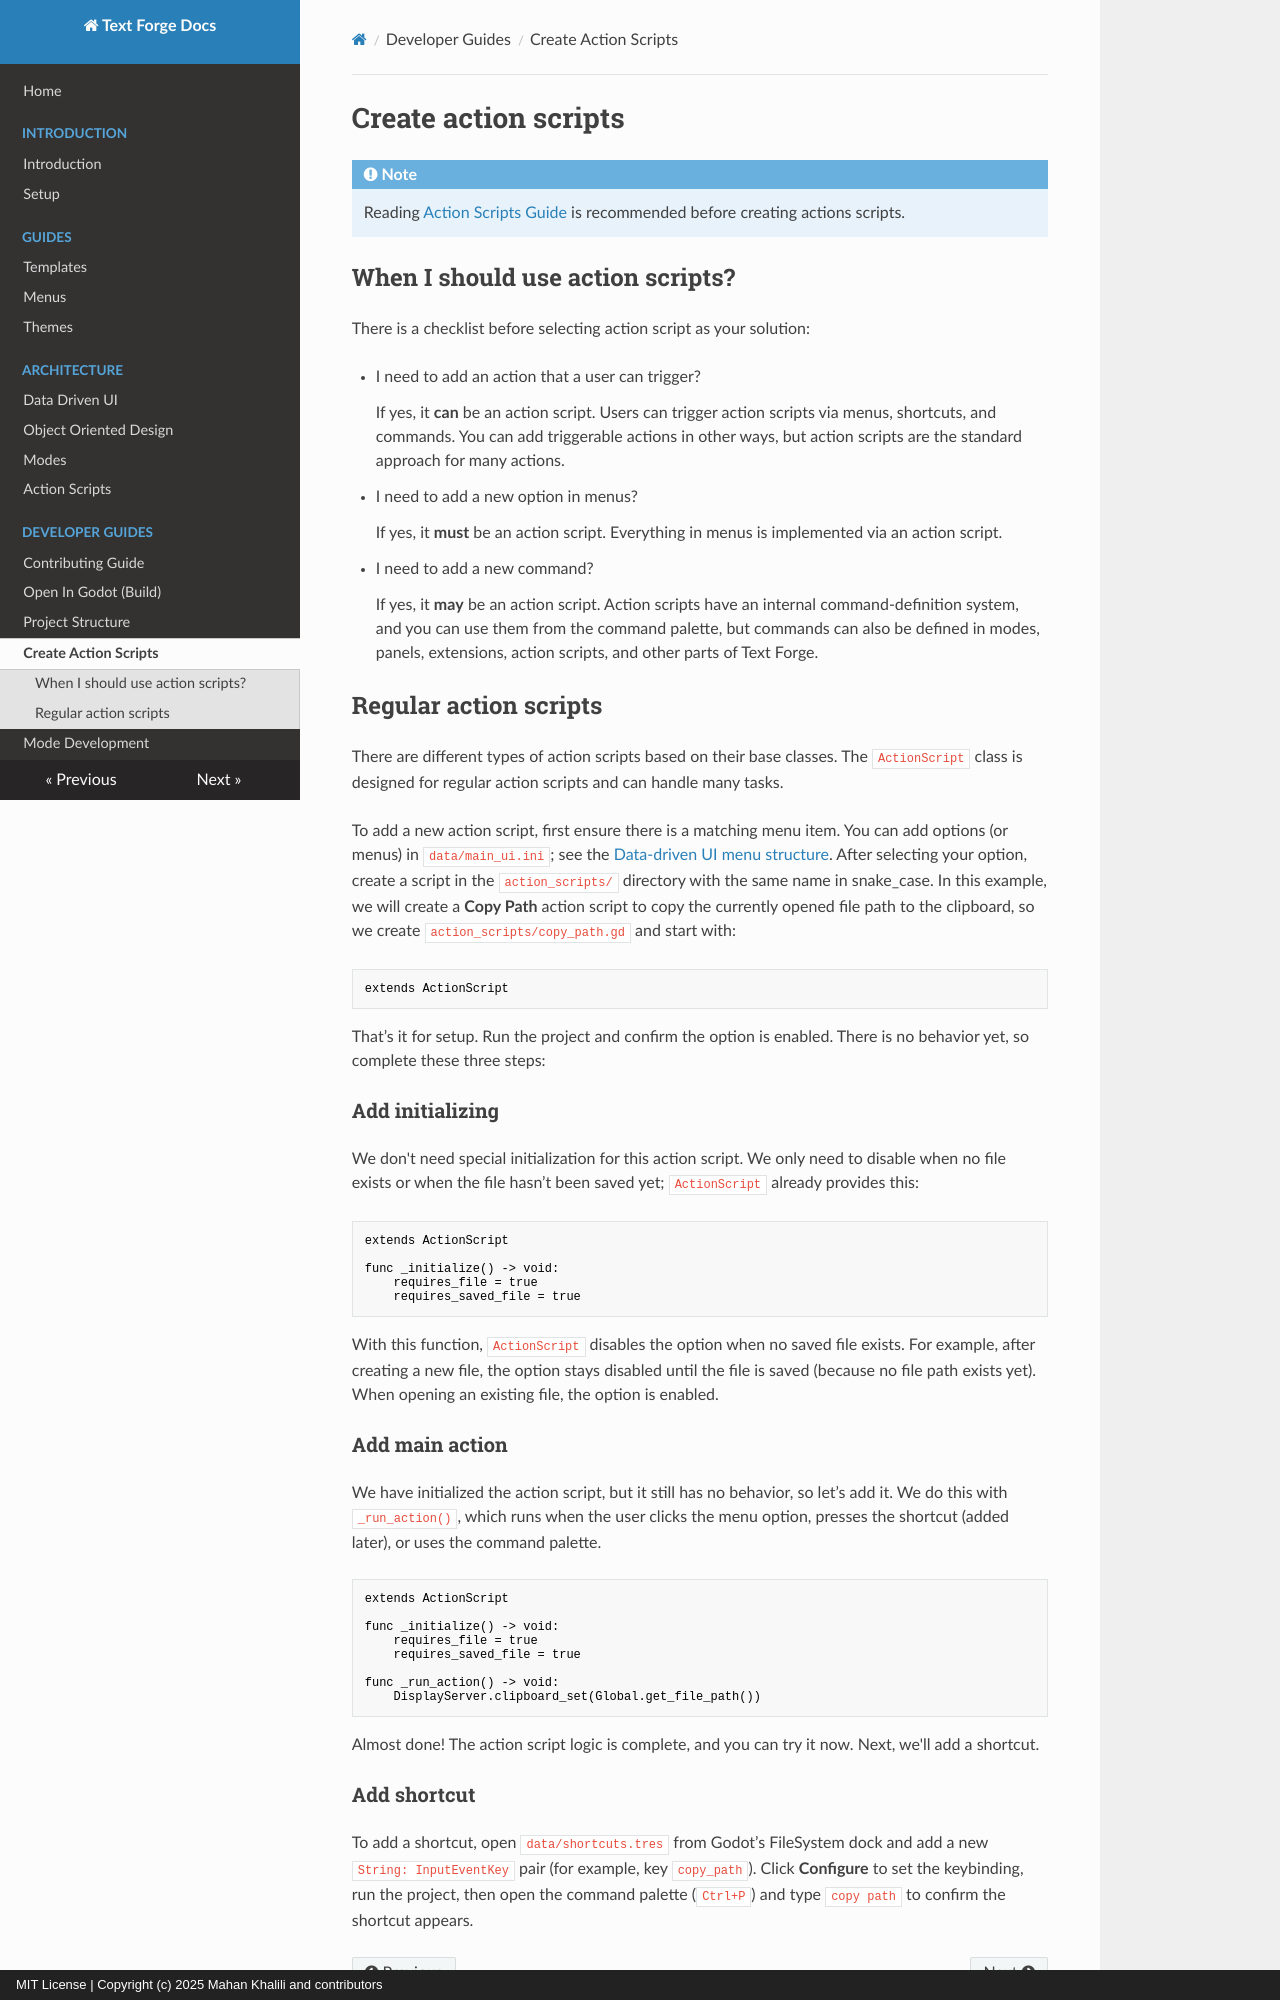

repository: text-forge/text-forge · page: create_action_scripts/index.html · generator: mkdocs · copyright: MIT License | Copyright (c) 2025 Mahan Khalili and contributors

# Create action scripts

!!! Note
    Reading [Action Scripts Guide](action_scripts.md) is recommended before creating actions scripts.

## When I should use action scripts?

There is a checklist before selecting action script as your solution:

- I need to add an action that a user can trigger?

    If yes, it **can** be an action script. Users can trigger action scripts via menus, shortcuts, and commands. You can add triggerable actions in other ways, but action scripts are the standard approach for many actions.

- I need to add a new option in menus?

    If yes, it **must** be an action script. Everything in menus is implemented via an action script.

- I need to add a new command?

    If yes, it **may** be an action script. Action scripts have an internal command-definition system, and you can use them from the command palette, but commands can also be defined in modes, panels, extensions, action scripts, and other parts of Text Forge.

## Regular action scripts

There are different types of action scripts based on their base classes. The `ActionScript` class is designed for regular action scripts and can handle many tasks.

To add a new action script, first ensure there is a matching menu item. You can add options (or menus) in `data/main_ui.ini`; see the [Data-driven UI menu structure](https://text-forge.github.io/docs/data_driven_ui/#menus). After selecting your option, create a script in the `action_scripts/` directory with the same name in snake_case. In this example, we will create a **Copy Path** action script to copy the currently opened file path to the clipboard, so we create `action_scripts/copy_path.gd` and start with:

```gdscript
extends ActionScript
```

That’s it for setup. Run the project and confirm the option is enabled. There is no behavior yet, so complete these three steps:

### Add initializing

We don't need special initialization for this action script. We only need to disable when no file exists or when the file hasn’t been saved yet; `ActionScript` already provides this:

```gdscript
extends ActionScript

func _initialize() -> void:
    requires_file = true
    requires_saved_file = true
```

With this function, `ActionScript` disables the option when no saved file exists. For example, after creating a new file, the option stays disabled until the file is saved (because no file path exists yet). When opening an existing file, the option is enabled.

### Add main action

We have initialized the action script, but it still has no behavior, so let’s add it. We do this with `_run_action()`, which runs when the user clicks the menu option, presses the shortcut (added later), or uses the command palette.

```gdscript
extends ActionScript

func _initialize() -> void:
	requires_file = true
	requires_saved_file = true

func _run_action() -> void:
	DisplayServer.clipboard_set(Global.get_file_path())
```

Almost done! The action script logic is complete, and you can try it now. Next, we'll add a shortcut.
